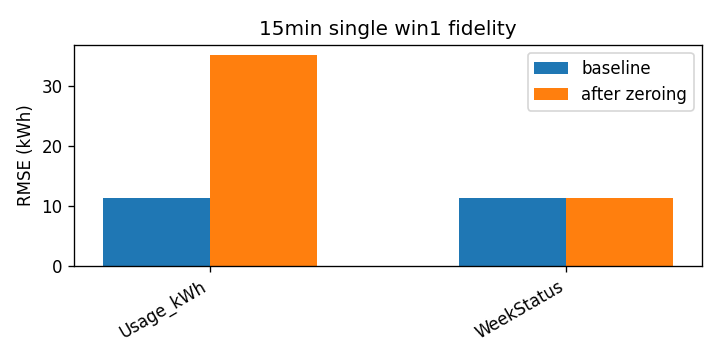

The file beside this chart, header and first rows:
attr, baseline_rmse, rmse_zero, delta
Usage_kWh, 11.42, 35.12, 23.71
WeekStatus, 11.42, 11.46, 0.04203
